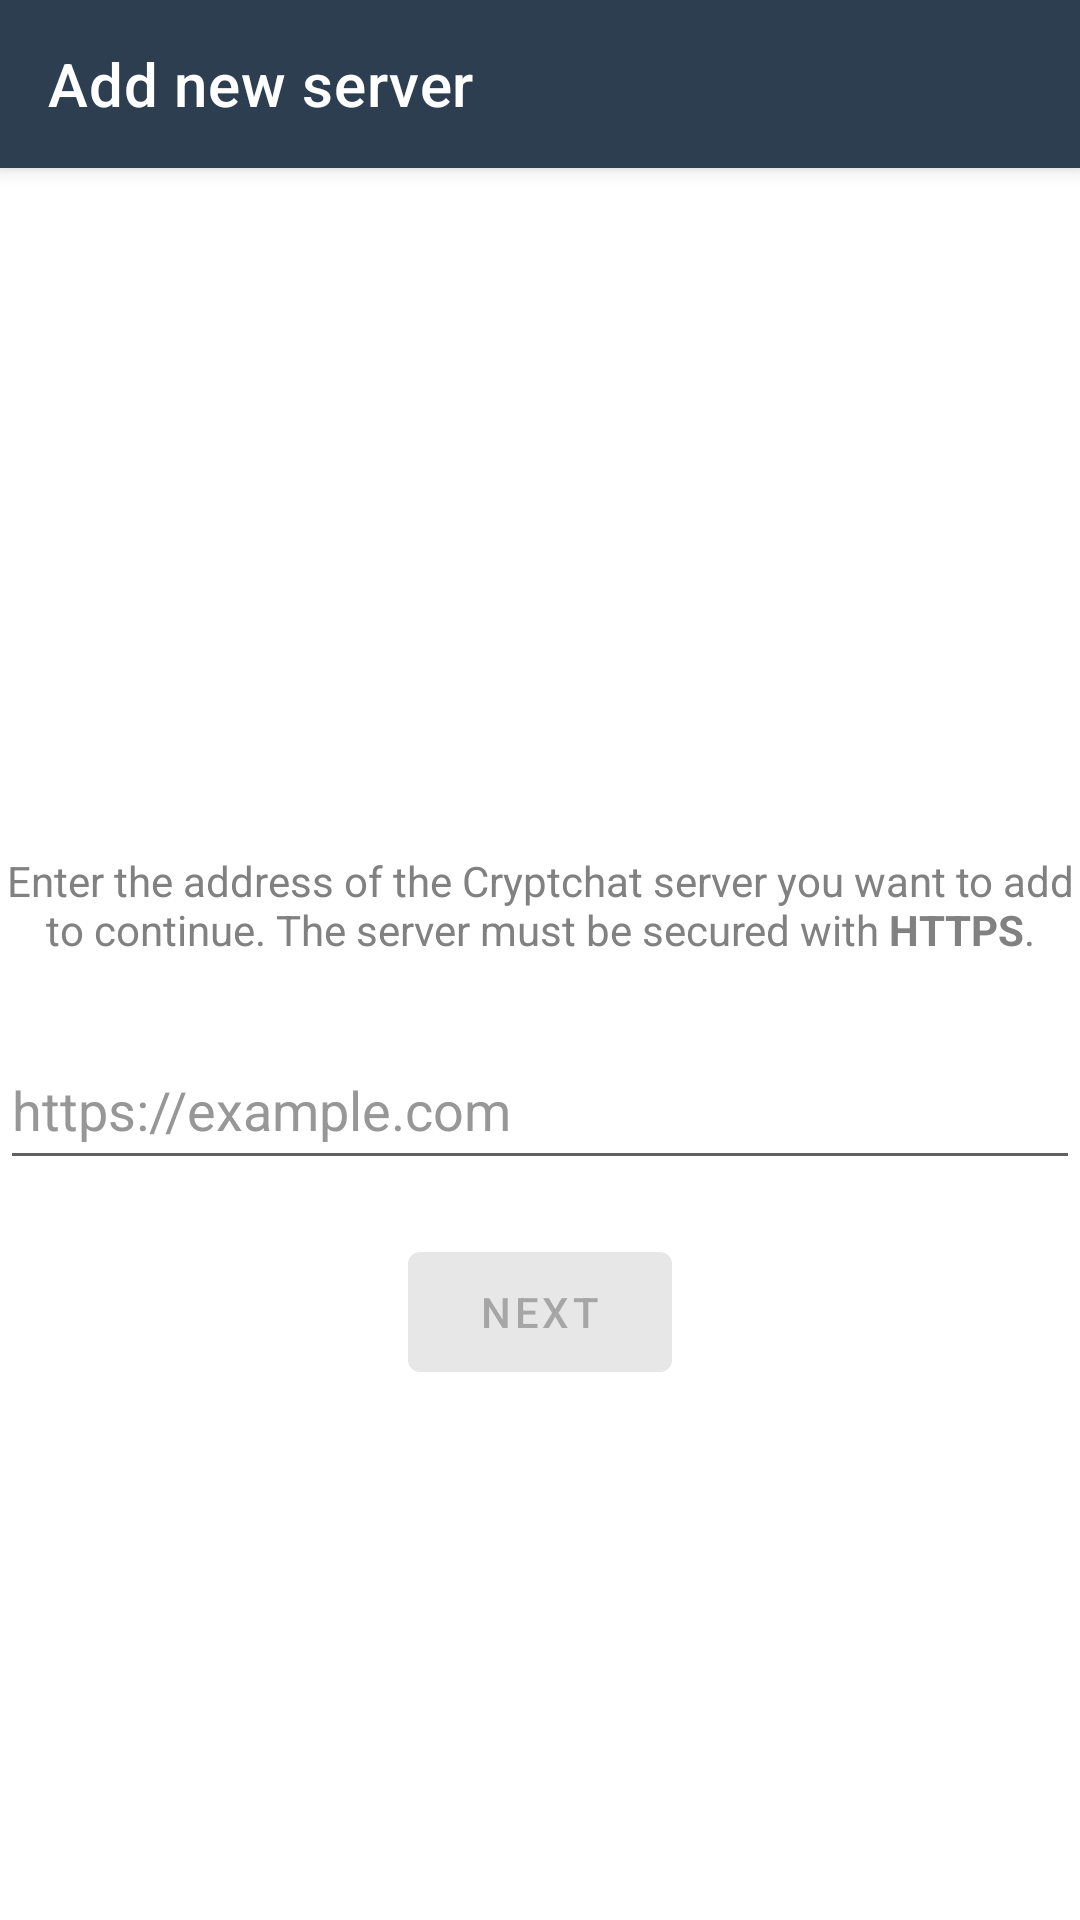

Write the Android layout XML for this screen, with the resource values it uses.
<!-- AndroidManifest.xml: application theme AppTheme.Light -->
<!-- res/layout/activity_enter_server_address.xml -->
<?xml version="1.0" encoding="utf-8"?>
<androidx.constraintlayout.widget.ConstraintLayout xmlns:android="http://schemas.android.com/apk/res/android"
    xmlns:app="http://schemas.android.com/apk/res-auto"
    xmlns:tools="http://schemas.android.com/tools"
    android:layout_width="match_parent"
    android:layout_height="match_parent"
    tools:context=".ui.EnterServerAddress">

    <EditText
        android:id="@+id/serverAddressInput"
        android:layout_width="360dp"
        android:layout_height="50dp"
        android:layout_marginStart="16dp"
        android:layout_marginTop="24dp"
        android:layout_marginEnd="16dp"
        android:ems="10"
        android:hint="@string/enter_server_address"
        android:inputType="textPersonName"
        android:maxWidth="350dp"
        app:layout_constraintEnd_toEndOf="parent"
        app:layout_constraintStart_toStartOf="parent"
        app:layout_constraintTop_toBottomOf="@+id/textView6" />

    <com.google.android.material.button.MaterialButton
        android:id="@+id/addServerButton"
        android:layout_width="wrap_content"
        android:layout_height="40dp"
        android:layout_marginTop="24dp"
        android:enabled="false"
        android:insetTop="0dp"
        android:insetBottom="0dp"
        android:text="@string/add_server_button"
        app:icon="@drawable/ic_arrow_forward_black_24dp"
        app:iconGravity="textEnd"
        app:layout_constraintEnd_toEndOf="parent"
        app:layout_constraintStart_toStartOf="parent"
        app:layout_constraintTop_toBottomOf="@id/serverAddressInput" />

    <TextView
        android:id="@+id/errorMessagePlaceholder"
        android:layout_width="wrap_content"
        android:layout_height="wrap_content"
        android:layout_marginTop="16dp"
        android:gravity="center"
        android:maxWidth="360dp"
        android:textColor="?attr/colorError"
        app:layout_constraintEnd_toEndOf="parent"
        app:layout_constraintStart_toStartOf="parent"
        app:layout_constraintTop_toBottomOf="@+id/addServerButton"
        tools:text="This is an error placeholder" />

    <com.google.android.material.appbar.MaterialToolbar
        android:id="@+id/enterServerAddressToolbar"
        android:layout_width="0dp"
        android:layout_height="wrap_content"
        android:minHeight="?attr/actionBarSize"
        app:layout_constraintEnd_toEndOf="parent"
        app:layout_constraintStart_toStartOf="parent"
        app:layout_constraintTop_toTopOf="parent"
        style="@style/Widget.MaterialComponents.Toolbar.Primary"
        app:title="@string/enter_server_address_toolbar_title" />

    <ImageView
        android:id="@+id/imageView5"
        android:layout_width="100dp"
        android:layout_height="100dp"
        android:layout_marginTop="128dp"
        android:alpha="0.65"
        android:tint="?attr/colorSecondary"
        app:layout_constraintEnd_toEndOf="parent"
        app:layout_constraintStart_toStartOf="parent"
        app:layout_constraintTop_toBottomOf="@+id/enterServerAddressToolbar"
        app:srcCompat="@drawable/ic_group_add_black_24dp" />

    <TextView
        android:id="@+id/textView6"
        android:layout_width="wrap_content"
        android:layout_height="wrap_content"
        android:gravity="center"
        android:maxWidth="360dp"
        android:text="@string/enter_server_address_explanation"
        app:layout_constraintEnd_toEndOf="parent"
        app:layout_constraintStart_toStartOf="parent"
        app:layout_constraintTop_toBottomOf="@+id/imageView5" />

</androidx.constraintlayout.widget.ConstraintLayout>
<!-- resources referenced by this layout -->
<resources>
  <string name="add_server_button">Next</string>
  <string name="enter_server_address">"https://example.com"</string>
  <string name="enter_server_address_explanation">"Enter the address of the Cryptchat server you want to add to continue. The server must be secured with <b>HTTPS</b>."</string>
  <string name="enter_server_address_toolbar_title">"Add new server"</string>
  <style name="AppTheme.Light" parent="Theme.MaterialComponents.Light.NoActionBar">
          <item name="colorPrimary">@color/app_dark_blue_800</item>
          <item name="colorPrimaryDark">@color/app_dark_blue_900</item>
          <item name="colorAccent">@color/app_blue_600</item>
          <item name="colorSecondary">@color/app_blue_600</item>
          <item name="colorOnSecondary">@color/app_white_50</item>
          <item name="colorSecondaryVariant">@color/app_blue_100</item>
          <item name="colorOnSecondaryVariant">@color/app_white_900</item>
          <item name="colorOnPrimary">@color/app_white_50</item>
          <item name="colorSurface">@color/app_white_300</item>
          <item name="colorOnSurface">@color/app_white_900</item>
          <item name="android:windowBackground">@color/app_white_50</item>
          <item name="materialButtonStyle">@style/AppTheme.Button</item>
          <item name="toolbarNavigationButtonStyle">@style/TintedNavigation</item>
          <item name="android:textColorPrimary">@color/app_white_900</item>
          <item name="android:textColorSecondary">@color/app_white_800</item>
          <item name="android:textColorTertiary">@color/app_white_700</item>
          <item name="android:textColorHint">@color/app_white_600</item>
          <item name="android:textColorLink">@color/app_blue_600</item>
      </style>
  <color name="app_dark_blue_800">#2c3e50</color>
  <color name="app_dark_blue_900">#1a2a39</color>
  <color name="app_blue_600">#3d8eff</color>
  <color name="app_white_50">#ffffff</color>
  <color name="app_blue_100">#bfe1ff</color>
  <color name="app_white_900">#3c3c3c</color>
  <color name="app_white_300">#f0f0f0</color>
  <style name="AppTheme.Button" parent="Widget.MaterialComponents.Button">
          <item name="materialThemeOverlay">@style/AppTheme.Button.ThemeOverlay</item>
      </style>
  <style name="TintedNavigation" parent="Widget.AppCompat.Toolbar.Button.Navigation">
          <item name="tint">?attr/colorOnPrimary</item>
      </style>
  <color name="app_white_800">#606060</color>
  <color name="app_white_700">#818181</color>
  <color name="app_white_600">#979797</color>
  <style name="AppTheme.Button.ThemeOverlay">
          <item name="colorPrimary">?attr/colorSecondary</item>
      </style>
</resources>
